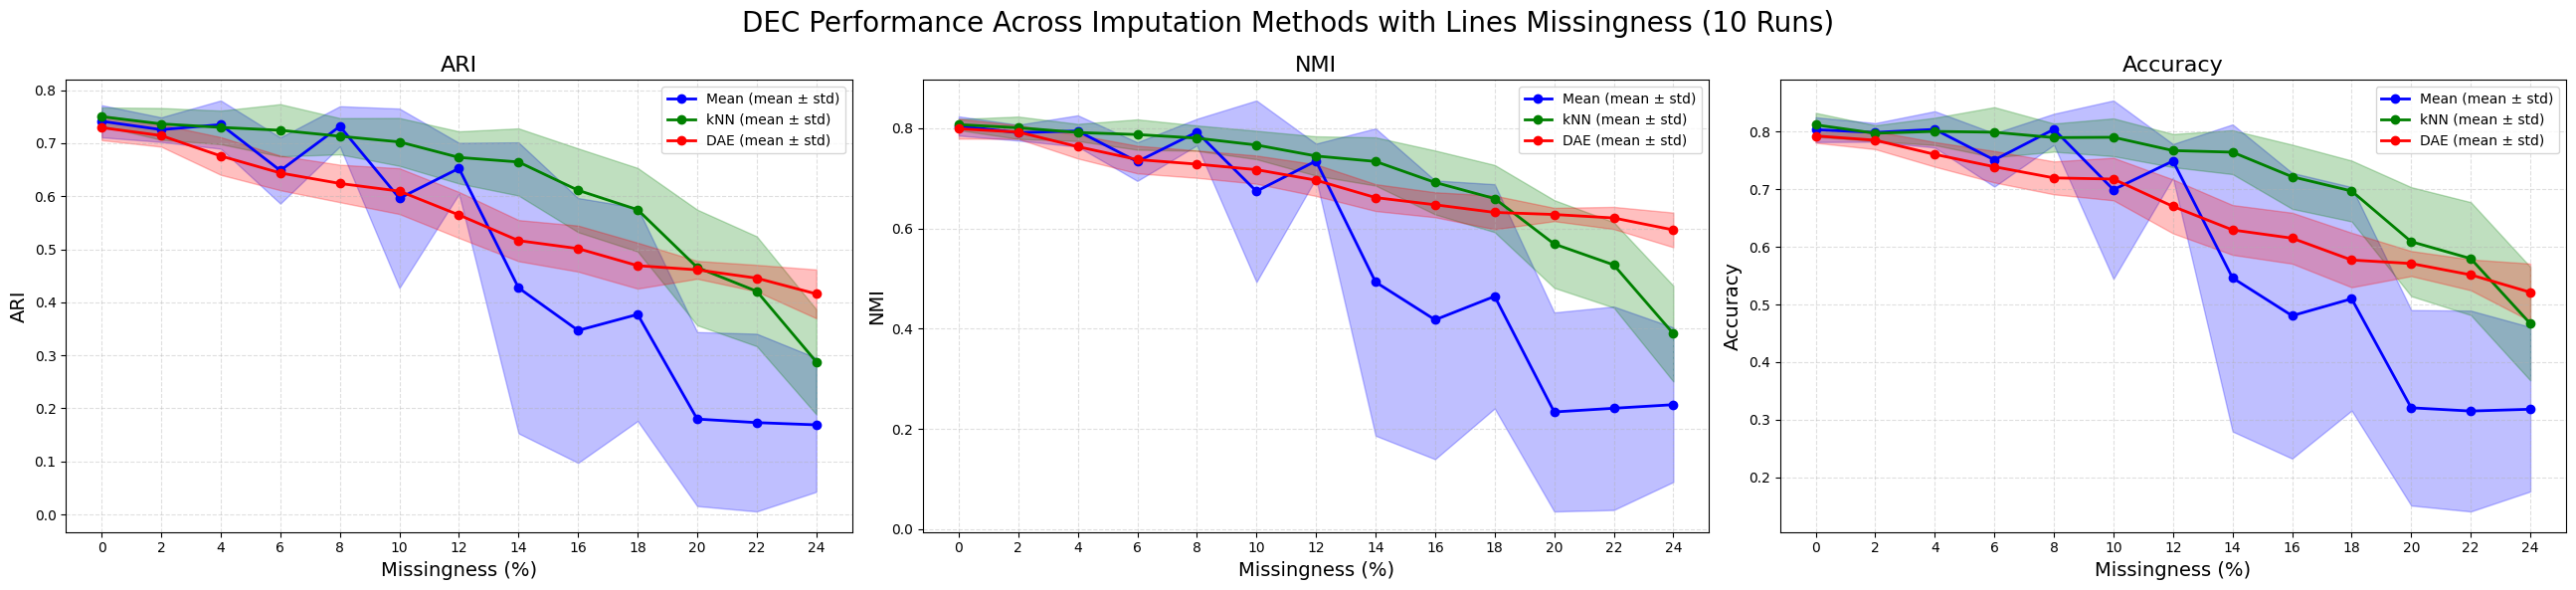

Source data for this figure (header and first rows):
run, missingness, method, ari, nmi, acc
0, 0, mean, 0.711, 0.7815, 0.7804
0, 2, mean, 0.7508, 0.8093, 0.8033
0, 4, mean, 0.7355, 0.7948, 0.7911
0, 6, mean, 0.6519, 0.7305, 0.7584
0, 8, mean, 0.7466, 0.8076, 0.8047
0, 10, mean, 0.6178, 0.7122, 0.7334
0, 12, mean, 0.7031, 0.7708, 0.7769
0, 14, mean, -4.892841039314835e-05, 0.00275, 0.1113
0, 16, mean, -0.0001294, 0.01303, 0.1091
0, 18, mean, 0.4277, 0.5699, 0.5721
0, 20, mean, 0.4256, 0.5488, 0.5746
0, 22, mean, 0.3988, 0.5449, 0.5635
0, 24, mean, 0.05621, 0.1093, 0.1966
1, 0, mean, 0.7849, 0.8344, 0.8217
1, 2, mean, 0.7016, 0.7785, 0.785
1, 4, mean, 0.7697, 0.8143, 0.8469
1, 6, mean, 0.6338, 0.7187, 0.7457
1, 8, mean, 0.7444, 0.7989, 0.7997
1, 10, mean, 0.1185, 0.1447, 0.2516
1, 12, mean, 0.6719, 0.748, 0.7648
1, 14, mean, 0.5739, 0.68, 0.6947
1, 16, mean, 0.07505, 0.1038, 0.208
1, 18, mean, 0.1066, 0.1578, 0.2521
1, 20, mean, 0.09411, 0.09772, 0.2147
1, 22, mean, 0.06738, 0.1077, 0.2044
1, 24, mean, 0.05887, 0.08952, 0.2019
2, 0, mean, 0.748, 0.8125, 0.8015
2, 2, mean, 0.7387, 0.8039, 0.8062
2, 4, mean, 0.7381, 0.7998, 0.8021
2, 6, mean, 0.6555, 0.7288, 0.7581
2, 8, mean, 0.6368, 0.728, 0.744
2, 10, mean, 0.6656, 0.747, 0.7655
2, 12, mean, 0.6359, 0.7191, 0.7313
2, 14, mean, 0.101, 0.11, 0.236
2, 16, mean, 0.4217, 0.5234, 0.6225
2, 18, mean, 0.5042, 0.6101, 0.6411
2, 20, mean, 0.07507, 0.1218, 0.2165
2, 22, mean, 0.06414, 0.1252, 0.1978
2, 24, mean, 0.07768, 0.1137, 0.2064
3, 0, mean, 0.7649, 0.8188, 0.8114
3, 2, mean, 0.7473, 0.8105, 0.8094
3, 4, mean, 0.6049, 0.7032, 0.7274
3, 6, mean, 0.5853, 0.6969, 0.7015
3, 8, mean, 0.7531, 0.8064, 0.8165
3, 10, mean, 0.6093, 0.7067, 0.7235
3, 12, mean, 0.6239, 0.7099, 0.7351
3, 14, mean, 0.6173, 0.7036, 0.7373
3, 16, mean, 0.06474, 0.1134, 0.2056
3, 18, mean, 0.0938, 0.1264, 0.227
3, 20, mean, 0.07402, 0.1047, 0.2145
3, 22, mean, 0.05049, 0.08792, 0.1861
3, 24, mean, 0.04438, 0.08254, 0.1844
4, 0, mean, 0.7354, 0.7968, 0.805
4, 2, mean, 0.7467, 0.8053, 0.8092
4, 4, mean, 0.7562, 0.8122, 0.8071
4, 6, mean, 0.7529, 0.8006, 0.816
4, 8, mean, 0.7229, 0.7907, 0.7938
4, 10, mean, 0.6946, 0.7686, 0.7854
4, 12, mean, 0.5664, 0.6767, 0.6971
4, 14, mean, 0.7329, 0.7758, 0.7947
... 330 more rows
